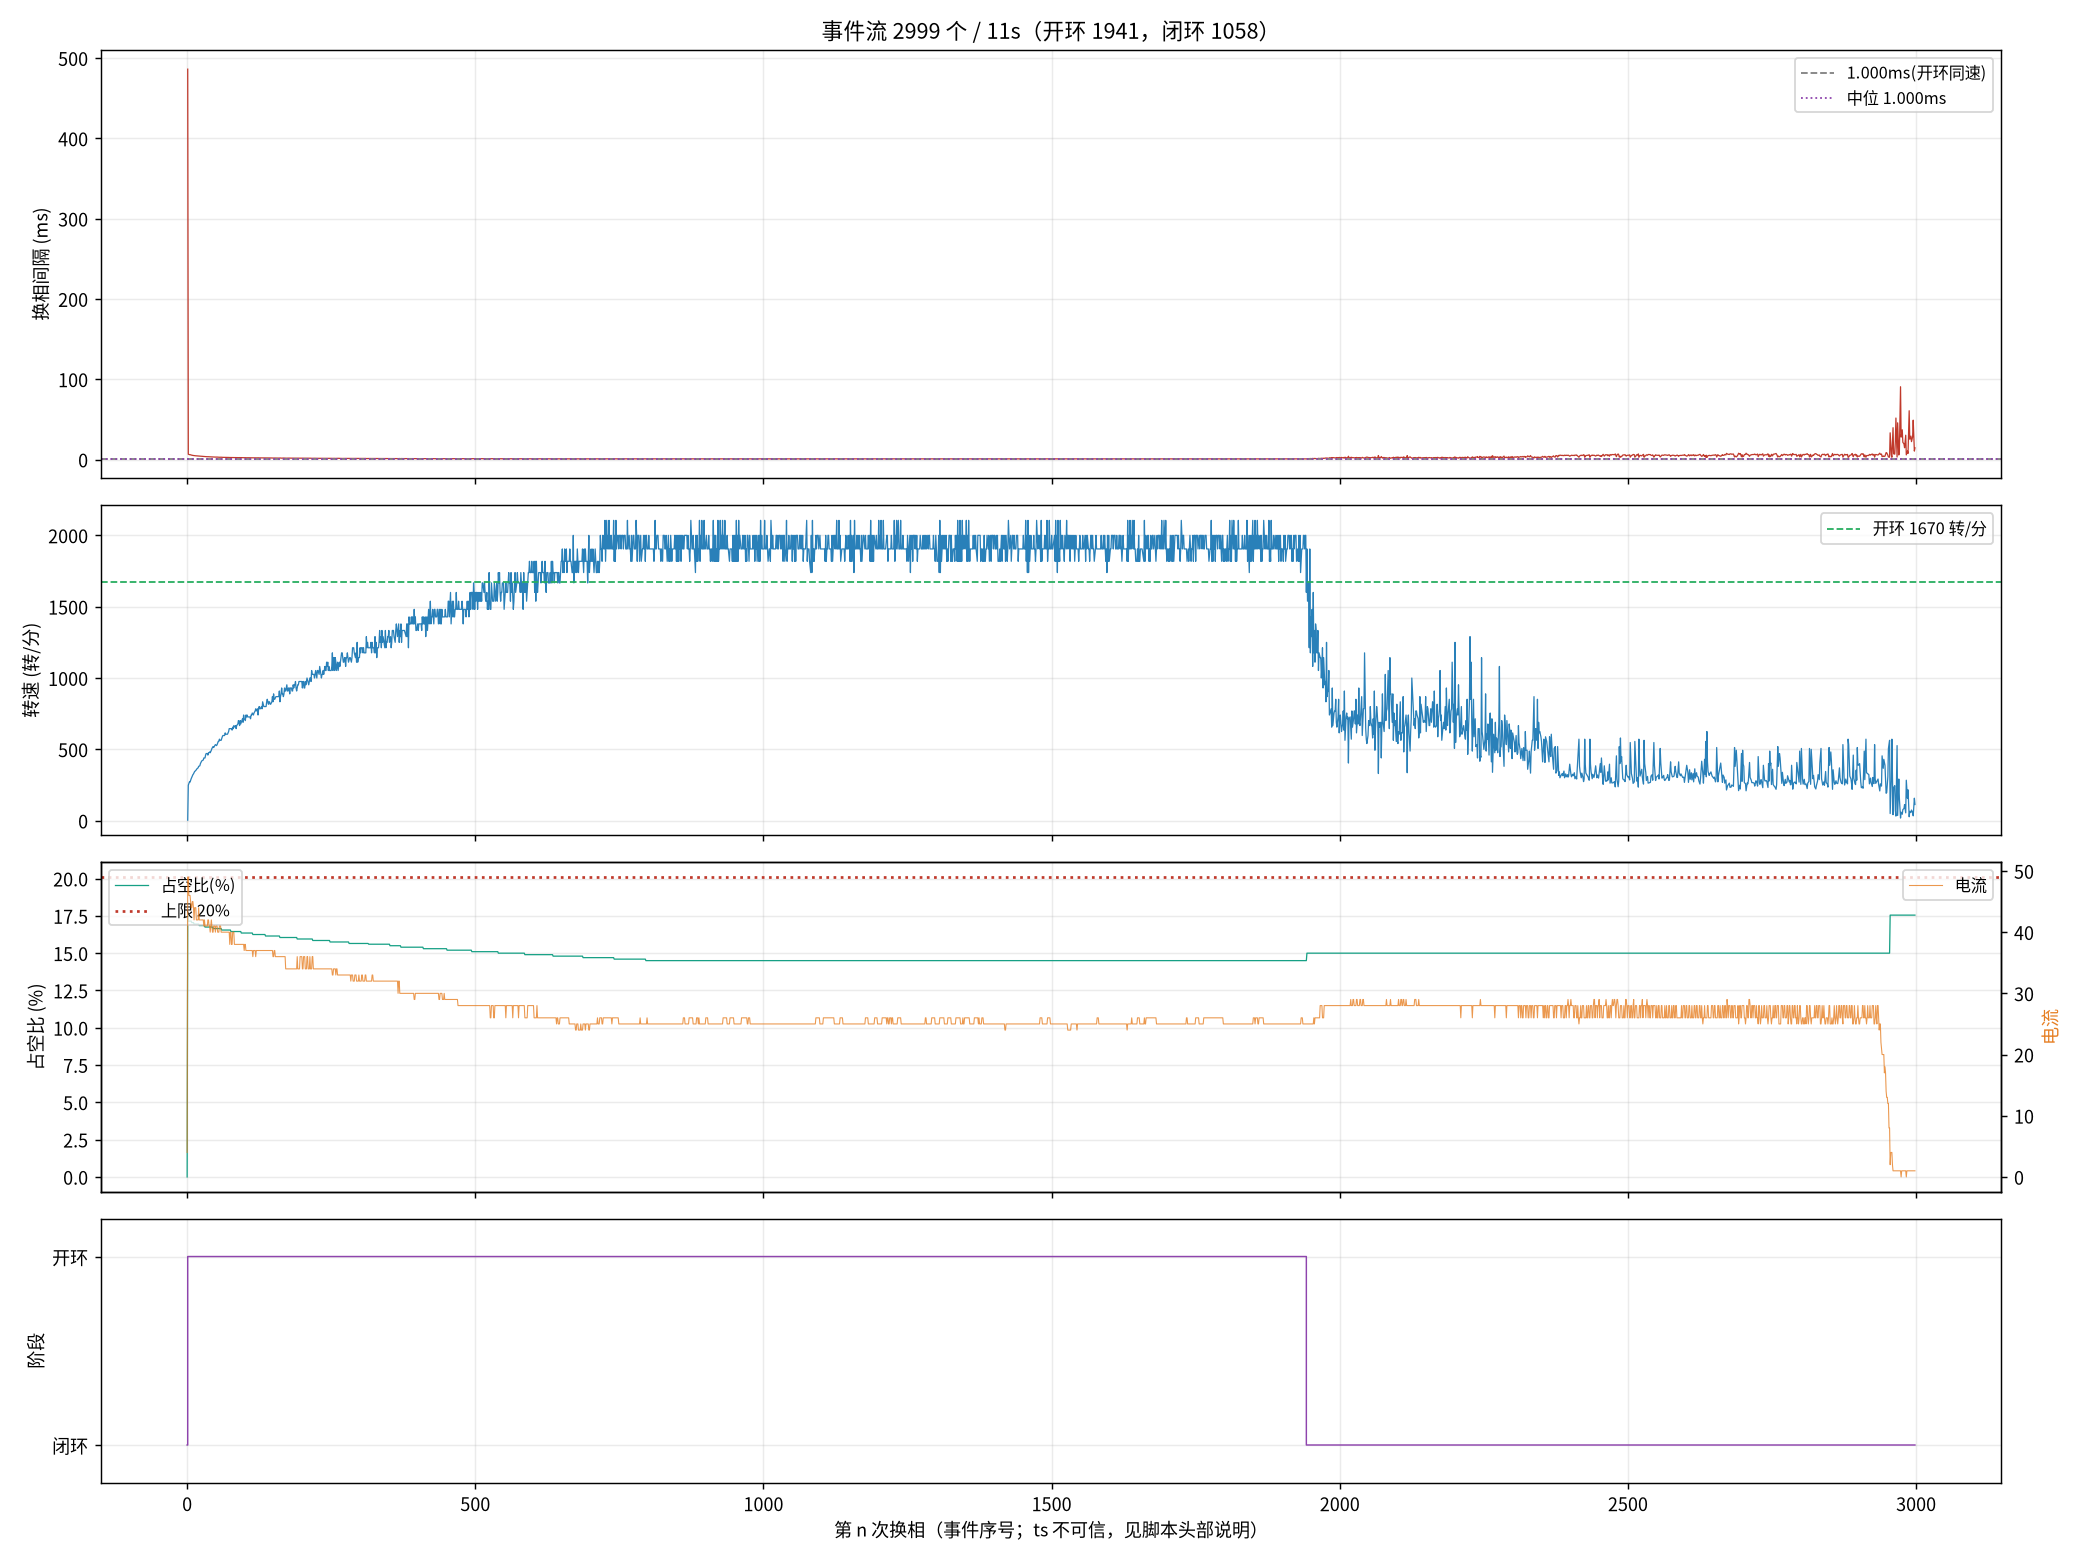

The table this chart was drawn from, first rows:
seq, ts_frame, delta, step, wait, duty, cur, stage, iov, startup_max, curlim_adj, ci, thiszctime, lastzctime, average_interval, advance, duty_setpoint, duty_max, bemf_timeout, zc_reject, input, stall_adj, desync
1, 101764, 5, 3, 6152, 0, 4, 0, 48, 400, 2000, 12305, 0, 0, 1563, 0, 0, 2000, 0, 0, 48, 0, 0
2, 113434, 16, 4, 6152, 351, 49, 1, 400, 400, 2000, 41248, 0, 0, 3101, 0, 351, 2000, 0, 0, 400, 0, 0
3, 113595, -55, 5, 6152, 343, 49, 1, 392, 400, 2000, 14000, 0, 0, 14023, 0, 343, 2000, 0, 0, 392, 0, 0
5, 113909, 49, 1, 6152, 343, 46, 1, 392, 400, 2000, 13300, 0, 0, 17473, 0, 343, 2000, 0, 0, 392, 0, 0
6, 114056, 129, 2, 6152, 343, 46, 1, 391, 400, 2000, 12900, 0, 0, 19136, 0, 343, 2000, 0, 1, 391, 0, 0
7, 114204, 114, 3, 6152, 343, 46, 1, 391, 400, 2000, 12700, 0, 0, 19186, 0, 343, 2000, 0, 2, 391, 0, 0
9, 114488, -57, 5, 6152, 343, 45, 1, 391, 400, 2000, 12100, 0, 0, 9863, 0, 343, 2000, 0, 2, 391, 0, 0
10, 114624, -46, 6, 6152, 343, 44, 1, 391, 400, 2000, 11900, 0, 0, 9625, 0, 343, 2000, 0, 2, 391, 0, 0
11, 114756, 60, 1, 6152, 341, 44, 1, 390, 400, 2000, 11600, 0, 0, 9413, 0, 341, 2000, 0, 2, 390, 0, 0
13, 115015, 144, 3, 6152, 341, 45, 1, 390, 400, 2000, 11200, 0, 0, 9013, 0, 341, 2000, 0, 4, 390, 0, 0
14, 115139, 29, 4, 6152, 341, 45, 1, 390, 400, 2000, 11000, 0, 0, 8825, 0, 341, 2000, 0, 5, 390, 0, 0
15, 115261, -74, 5, 6152, 341, 44, 1, 390, 400, 2000, 10800, 0, 0, 8650, 0, 341, 2000, 0, 6, 390, 0, 0
17, 115505, 79, 1, 6152, 339, 42, 1, 389, 400, 2000, 10500, 0, 0, 8338, 0, 339, 2000, 0, 7, 389, 0, 0
18, 115621, -6, 2, 6152, 339, 44, 1, 389, 400, 2000, 10300, 0, 0, 8200, 0, 339, 2000, 0, 7, 389, 0, 0
19, 115736, 116, 3, 6152, 339, 44, 1, 389, 400, 2000, 10200, 0, 0, 8063, 0, 339, 2000, 0, 7, 389, 0, 0
21, 115964, 66, 5, 6152, 339, 44, 1, 389, 400, 2000, 9900, 0, 0, 7813, 0, 339, 2000, 0, 8, 389, 0, 0
22, 116076, -80, 6, 6152, 339, 42, 1, 388, 400, 2000, 9800, 0, 0, 7700, 0, 339, 2000, 0, 9, 388, 0, 0
23, 116186, -60, 1, 6152, 339, 42, 1, 388, 400, 2000, 9600, 0, 0, 7588, 0, 339, 2000, 0, 9, 388, 0, 0
25, 116402, 38, 3, 6152, 339, 42, 1, 388, 400, 2000, 9400, 0, 0, 7375, 0, 339, 2000, 0, 11, 388, 0, 0
26, 116510, -132, 4, 6152, 339, 42, 1, 388, 400, 2000, 9300, 0, 0, 7275, 0, 339, 2000, 0, 12, 388, 0, 0
27, 116615, 94, 5, 6152, 339, 44, 1, 388, 400, 2000, 9200, 0, 0, 7188, 0, 339, 2000, 0, 12, 388, 0, 0
29, 116819, 24, 1, 6152, 337, 42, 1, 387, 400, 2000, 9000, 0, 0, 7013, 0, 337, 2000, 0, 14, 387, 0, 0
30, 116923, -123, 2, 6152, 337, 42, 1, 387, 400, 2000, 8900, 0, 0, 6938, 0, 337, 2000, 0, 15, 387, 0, 0
31, 117023, -55, 3, 6152, 337, 42, 1, 387, 400, 2000, 8800, 0, 0, 6863, 0, 337, 2000, 0, 16, 387, 0, 0
33, 117219, -6, 5, 6152, 337, 42, 1, 387, 400, 2000, 8600, 0, 0, 6713, 0, 337, 2000, 0, 16, 387, 0, 0
34, 117315, -73, 6, 6152, 337, 42, 1, 387, 400, 2000, 8500, 0, 0, 6638, 0, 337, 2000, 0, 17, 387, 0, 0
35, 117410, 71, 1, 6152, 337, 42, 1, 386, 400, 2000, 8400, 0, 0, 6563, 0, 337, 2000, 0, 17, 386, 0, 0
37, 117600, -30, 3, 6152, 337, 42, 1, 386, 400, 2000, 8200, 0, 0, 6413, 0, 337, 2000, 0, 18, 386, 0, 0
38, 117694, -131, 4, 6152, 337, 42, 1, 386, 400, 2000, 8200, 0, 0, 6338, 0, 337, 2000, 0, 19, 386, 0, 0
39, 117785, -83, 5, 6152, 337, 41, 1, 386, 400, 2000, 8100, 0, 0, 6275, 0, 337, 2000, 0, 20, 386, 0, 0
42, 118053, -146, 2, 6152, 337, 42, 1, 386, 400, 2000, 7900, 0, 0, 6088, 0, 337, 2000, 0, 23, 386, 0, 0
43, 118144, -50, 3, 6152, 335, 41, 1, 385, 400, 2000, 7800, 0, 0, 6038, 0, 335, 2000, 0, 23, 385, 0, 0
44, 118231, -118, 4, 6152, 335, 41, 1, 385, 400, 2000, 7700, 0, 0, 5988, 0, 335, 2000, 0, 23, 385, 0, 0
45, 118316, -85, 5, 6152, 335, 41, 1, 385, 400, 2000, 7700, 0, 0, 5925, 0, 335, 2000, 0, 23, 385, 0, 0
46, 118401, -60, 6, 6152, 335, 41, 1, 385, 400, 2000, 7600, 0, 0, 5875, 0, 335, 2000, 0, 23, 385, 0, 0
47, 118486, -35, 1, 6152, 335, 41, 1, 385, 400, 2000, 7500, 0, 0, 5825, 0, 335, 2000, 0, 23, 385, 0, 0
48, 118573, -149, 2, 6152, 335, 42, 1, 385, 400, 2000, 7500, 0, 0, 5775, 0, 335, 2000, 0, 24, 385, 0, 0
49, 118657, -40, 3, 6152, 335, 42, 1, 385, 400, 2000, 7400, 0, 0, 5725, 0, 335, 2000, 0, 25, 385, 0, 0
50, 118741, -135, 4, 6152, 335, 41, 1, 384, 400, 2000, 7400, 0, 0, 5675, 0, 335, 2000, 0, 26, 384, 0, 0
51, 118824, -14, 5, 6152, 335, 41, 1, 384, 400, 2000, 7300, 0, 0, 5638, 0, 335, 2000, 0, 26, 384, 0, 0
52, 118908, -80, 6, 6152, 335, 40, 1, 384, 400, 2000, 7300, 0, 0, 5588, 0, 335, 2000, 0, 26, 384, 0, 0
54, 119071, 191, 2, 6152, 335, 41, 1, 384, 400, 2000, 7200, 0, 0, 5513, 0, 335, 2000, 0, 27, 384, 0, 0
55, 119152, 62, 3, 6152, 335, 42, 1, 384, 400, 2000, 7100, 0, 0, 5475, 0, 335, 2000, 0, 27, 384, 0, 0
56, 119231, 28, 4, 6152, 335, 41, 1, 384, 400, 2000, 7000, 0, 0, 5438, 0, 335, 2000, 0, 27, 384, 0, 0
58, 119386, -24, 6, 6152, 335, 40, 1, 384, 400, 2000, 7000, 0, 0, 5350, 0, 335, 2000, 0, 28, 384, 0, 0
59, 119463, -24, 1, 6152, 333, 40, 1, 383, 400, 2000, 6900, 0, 0, 5313, 0, 333, 2000, 0, 29, 383, 0, 0
60, 119541, -61, 2, 6152, 333, 41, 1, 383, 400, 2000, 6900, 0, 0, 5275, 0, 333, 2000, 0, 30, 383, 0, 0
61, 119618, 20, 3, 6152, 333, 41, 1, 383, 400, 2000, 6800, 0, 0, 5238, 0, 333, 2000, 0, 31, 383, 0, 0
63, 119769, 6, 5, 6152, 333, 41, 1, 383, 400, 2000, 6700, 0, 0, 5175, 0, 333, 2000, 0, 31, 383, 0, 0
64, 119844, -33, 6, 6152, 333, 40, 1, 383, 400, 2000, 6700, 0, 0, 5138, 0, 333, 2000, 0, 32, 383, 0, 0
66, 119989, 39, 2, 6152, 333, 41, 1, 383, 400, 2000, 6600, 0, 0, 5063, 0, 333, 2000, 0, 33, 383, 0, 0
67, 120065, 108, 3, 6152, 333, 41, 1, 383, 400, 2000, 6600, 0, 0, 5025, 0, 333, 2000, 0, 34, 383, 0, 0
68, 120140, -137, 4, 6152, 333, 41, 1, 382, 400, 2000, 6500, 0, 0, 5000, 0, 333, 2000, 0, 34, 382, 0, 0
70, 120287, -68, 6, 6152, 333, 40, 1, 382, 400, 2000, 6400, 0, 0, 4938, 0, 333, 2000, 0, 35, 382, 0, 0
71, 120359, 43, 1, 6152, 333, 40, 1, 382, 400, 2000, 6400, 0, 0, 4900, 0, 333, 2000, 0, 35, 382, 0, 0
72, 120431, -34, 2, 6152, 333, 40, 1, 382, 400, 2000, 6400, 0, 0, 4875, 0, 333, 2000, 0, 35, 382, 0, 0
73, 120501, 101, 3, 6152, 333, 41, 1, 382, 400, 2000, 6300, 0, 0, 4850, 0, 333, 2000, 0, 36, 382, 0, 0
74, 120572, 49, 4, 6152, 333, 41, 1, 382, 400, 2000, 6300, 0, 0, 4813, 0, 333, 2000, 0, 36, 382, 0, 0
75, 120643, 149, 5, 6152, 333, 41, 1, 382, 400, 2000, 6300, 0, 0, 4788, 0, 333, 2000, 0, 36, 382, 0, 0
76, 120714, -56, 6, 6152, 333, 40, 1, 382, 400, 2000, 6200, 0, 0, 4763, 0, 333, 2000, 0, 36, 382, 0, 0
... 2,939 more rows
